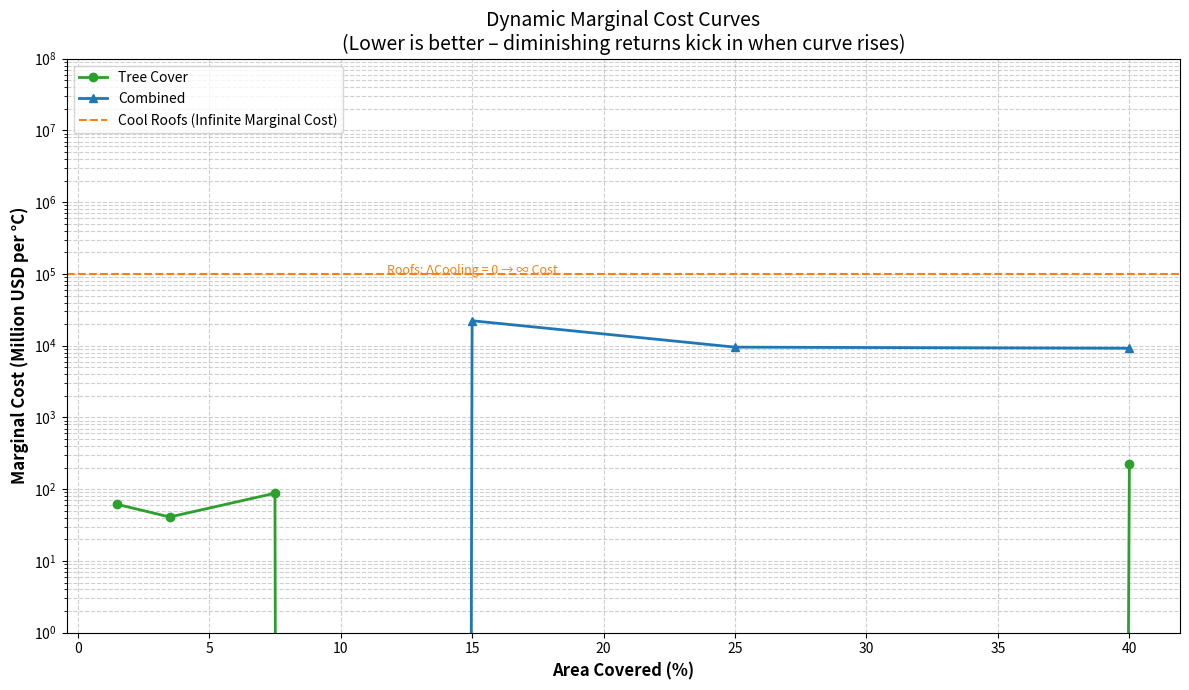
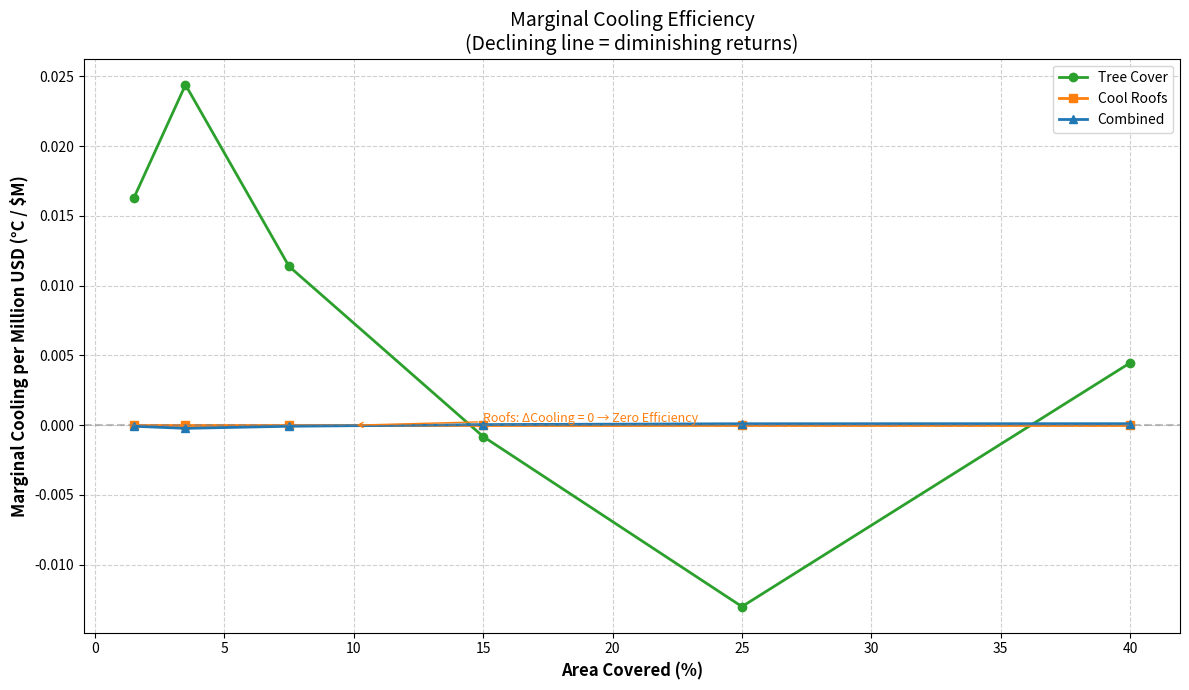

Reproduce these figures in Python, in order.
import matplotlib.pyplot as plt
import numpy as np

# =============================================
# YOUR DATA (copied from terminal output)
# =============================================
area_pct = np.array([1, 2, 5, 10, 20, 30, 50])

# Costs in Millions USD
cost_trees = np.array([0.123, 0.246, 0.615, 1.230, 2.460, 3.691, 6.152])
cost_roofs = np.array([13.239, 26.484, 66.219, 132.439, 264.883, 397.328, 662.217])
cost_combined = np.array([13.362, 26.730, 66.834, 133.669, 267.344, 401.019, 668.369])

# Cooling (°C)
cooling_trees = np.array([0.001, 0.003, 0.012, 0.019, 0.018, 0.002, 0.013])
cooling_roofs = np.array([0.033, 0.033, 0.033, 0.033, 0.033, 0.033, 0.033])
cooling_combined = np.array([0.032, 0.031, 0.022, 0.017, 0.023, 0.037, 0.066])

# =============================================
# CALCULATE MARGINAL COSTS
# =============================================

def compute_marginal_cost(cost_arr, cooling_arr, area_pct):
    """
    Returns:
    - marginal_cost: Million USD per °C for each step (i -> i+1)
    - area_mid: midpoint area for plotting (x-axis)
    """
    marginal = []
    area_mid = []
    
    for i in range(len(cost_arr) - 1):
        delta_cost = cost_arr[i+1] - cost_arr[i]          # $M
        delta_cool = cooling_arr[i+1] - cooling_arr[i]    # °C
        
        # Avoid division by zero
        if delta_cool == 0:
            marginal.append(np.inf)   # Infinite cost per °C
        else:
            marginal.append(delta_cost / delta_cool)
        
        # Midpoint of the interval for x-axis
        area_mid.append((area_pct[i] + area_pct[i+1]) / 2)
    
    return np.array(marginal), np.array(area_mid)

# Compute for all three strategies
marg_trees, mid_trees = compute_marginal_cost(cost_trees, cooling_trees, area_pct)
marg_roofs, mid_roofs = compute_marginal_cost(cost_roofs, cooling_roofs, area_pct)
marg_combined, mid_combined = compute_marginal_cost(cost_combined, cooling_combined, area_pct)

# =============================================
# PLOT 1: Marginal Cost (Log Scale)
# =============================================
fig, ax = plt.subplots(figsize=(12, 7))

# Plot only finite values (skip inf for roofs)
# For roofs, the constant cooling gives infinite marginal cost – we plot a horizontal line at the top
ax.plot(mid_trees, marg_trees, marker='o', label='Tree Cover', color='#2ca02c', linewidth=2)
ax.plot(mid_combined, marg_combined, marker='^', label='Combined', color='#1f77b4', linewidth=2)

# Roofs: handle infinite values
finite_mask = np.isfinite(marg_roofs)
if np.any(finite_mask):
    ax.plot(mid_roofs[finite_mask], marg_roofs[finite_mask], marker='s', label='Cool Roofs', color='#ff7f0e', linewidth=2, linestyle='--')
else:
    # If all are inf, plot a horizontal line at a very high value (e.g., 10^6)
    ax.axhline(y=1e5, color='#ff7f0e', linestyle='--', label='Cool Roofs (Infinite Marginal Cost)')
    ax.text(15, 1e5, 'Roofs: ΔCooling = 0 → ∞ Cost', color='#ff7f0e', fontsize=9, ha='center')

# Set log scale for y-axis because costs span orders of magnitude
ax.set_yscale('log')
ax.set_ylim(1, 1e8)  # Adjust as needed for your data

# Labels
ax.set_xlabel('Area Covered (%)', fontsize=12, fontweight='bold')
ax.set_ylabel('Marginal Cost (Million USD per °C)', fontsize=12, fontweight='bold')
ax.set_title('Dynamic Marginal Cost Curves\n(Lower is better – diminishing returns kick in when curve rises)', fontsize=14)
ax.legend(loc='upper left', fontsize=10)
ax.grid(True, linestyle='--', alpha=0.6, which='both')

# Annotate the "sweet spot" where Combined becomes cheaper than Trees/Roofs
# Find the index where Combined marginal cost drops below Trees
min_combined_idx = np.argmin(marg_combined)
ax.annotate(f'Min Marginal Cost\n({mid_combined[min_combined_idx]:.0f}% cover)',
            xy=(mid_combined[min_combined_idx], marg_combined[min_combined_idx]),
            xytext=(mid_combined[min_combined_idx]+5, marg_combined[min_combined_idx]*2),
            arrowprops=dict(arrowstyle='->', color='black'),
            fontsize=9, bbox=dict(boxstyle='round', facecolor='white', alpha=0.8))

plt.tight_layout()
plt.show()

# =============================================
# PLOT 2: Marginal Cooling per Million USD
# (Alternative view – shows efficiency drop)
# =============================================
fig2, ax2 = plt.subplots(figsize=(12, 7))

# Compute cooling per $M for each interval
def compute_marginal_efficiency(cost_arr, cooling_arr):
    efficiency = []
    for i in range(len(cost_arr) - 1):
        delta_cost = cost_arr[i+1] - cost_arr[i]
        delta_cool = cooling_arr[i+1] - cooling_arr[i]
        if delta_cost == 0:
            efficiency.append(0)
        else:
            efficiency.append(delta_cool / delta_cost)   # °C per Million USD
    return np.array(efficiency)

eff_trees = compute_marginal_efficiency(cost_trees, cooling_trees)
eff_roofs = compute_marginal_efficiency(cost_roofs, cooling_roofs)
eff_combined = compute_marginal_efficiency(cost_combined, cooling_combined)

ax2.plot(mid_trees, eff_trees, marker='o', label='Tree Cover', color='#2ca02c', linewidth=2)
ax2.plot(mid_roofs, eff_roofs, marker='s', label='Cool Roofs', color='#ff7f0e', linewidth=2)
ax2.plot(mid_combined, eff_combined, marker='^', label='Combined', color='#1f77b4', linewidth=2)

ax2.axhline(y=0, color='gray', linestyle='--', alpha=0.5)
ax2.set_xlabel('Area Covered (%)', fontsize=12, fontweight='bold')
ax2.set_ylabel('Marginal Cooling per Million USD (°C / $M)', fontsize=12, fontweight='bold')
ax2.set_title('Marginal Cooling Efficiency\n(Declining line = diminishing returns)', fontsize=14)
ax2.legend(loc='upper right', fontsize=10)
ax2.grid(True, linestyle='--', alpha=0.6)

# Highlight that Roofs drop to zero (flat cooling = zero marginal efficiency)
ax2.annotate('Roofs: ΔCooling = 0 → Zero Efficiency',
             xy=(10, 0), xytext=(15, 0.0002),
             arrowprops=dict(arrowstyle='->', color='#ff7f0e'),
             fontsize=9, color='#ff7f0e')

plt.tight_layout()
plt.show()

# =============================================
# PRINT SUMMARY TABLE
# =============================================
print("\n" + "="*70)
print("MARGINAL COST SUMMARY (Million USD per °C)")
print("="*70)
print(f"{'Interval':<15} {'Trees':<20} {'Roofs':<20} {'Combined':<20}")
for i, mid in enumerate(mid_trees):
    tree_str = f"{marg_trees[i]:.2f}" if np.isfinite(marg_trees[i]) else "∞"
    roof_str = f"{marg_roofs[i]:.2f}" if np.isfinite(marg_roofs[i]) else "∞"
    comb_str = f"{marg_combined[i]:.2f}" if np.isfinite(marg_combined[i]) else "∞"
    
    # Format interval
    interval = f"{area_pct[i]}%–{area_pct[i+1]}%"
    print(f"{interval:<15} {tree_str:<20} {roof_str:<20} {comb_str:<20}")

print("\n" + "="*70)
print("MARGINAL EFFICIENCY SUMMARY (°C per Million USD)")
print("="*70)
print(f"{'Interval':<15} {'Trees':<20} {'Roofs':<20} {'Combined':<20}")
for i, mid in enumerate(mid_trees):
    print(f"{area_pct[i]}%–{area_pct[i+1]}% {eff_trees[i]:<20.6f} {eff_roofs[i]:<20.6f} {eff_combined[i]:<20.6f}")
